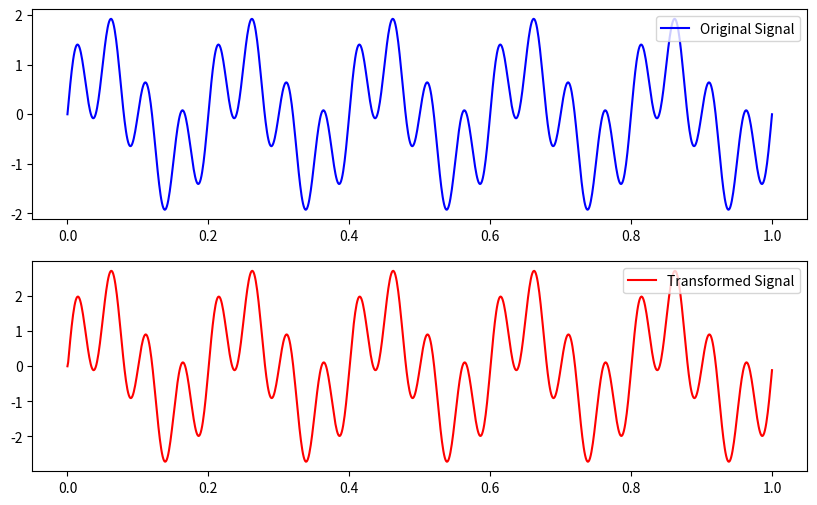

Python code for this plot:
# This delightful program is designed to perform a wavelet transform on a given signal.
# It is crafted with love and care to ensure that every step is as clear and beautiful as a summer's day.
# The wavelet transform is a mathematical technique used to analyze signals at different scales.
# It is particularly useful for signal processing, image compression, and many other applications.
# Let's embark on this enchanting journey together!

import numpy as np
import matplotlib.pyplot as plt

# A function to create a sample signal that we will transform
def create_sample_signal(length):
    # Creating a time array
    time = np.linspace(0, 1, length)
    # Generating a signal with a mix of frequencies
    signal = np.sin(2 * np.pi * 5 * time) + np.sin(2 * np.pi * 20 * time)
    return time, signal

# A function to perform the wavelet transform
def wavelet_transform(signal):
    # Using the Haar wavelet for simplicity
    haar_wavelet = np.array([1/np.sqrt(2), 1/np.sqrt(2)])
    transformed_signal = np.convolve(signal, haar_wavelet, mode='same')
    return transformed_signal

# A function to plot the original and transformed signals
def plot_signals(time, original_signal, transformed_signal):
    # Creating a figure with two subplots
    fig, axs = plt.subplots(2, 1, figsize=(10, 6))
    # Plotting the original signal
    axs[0].plot(time, original_signal, color='blue', label='Original Signal')
    axs[0].legend()
    # Plotting the transformed signal
    axs[1].plot(time, transformed_signal, color='red', label='Transformed Signal')
    axs[1].legend()
    # Displaying the plots
    plt.show()

# Main function to orchestrate the wavelet transform process
def main():
    # Length of the sample signal
    length = 1000
    # Creating the sample signal
    time, original_signal = create_sample_signal(length)
    # Performing the wavelet transform
    transformed_signal = wavelet_transform(original_signal)
    # Plotting the signals
    plot_signals(time, original_signal, transformed_signal)

# Calling the main function to start the magic
if __name__ == "__main__":
    main()

